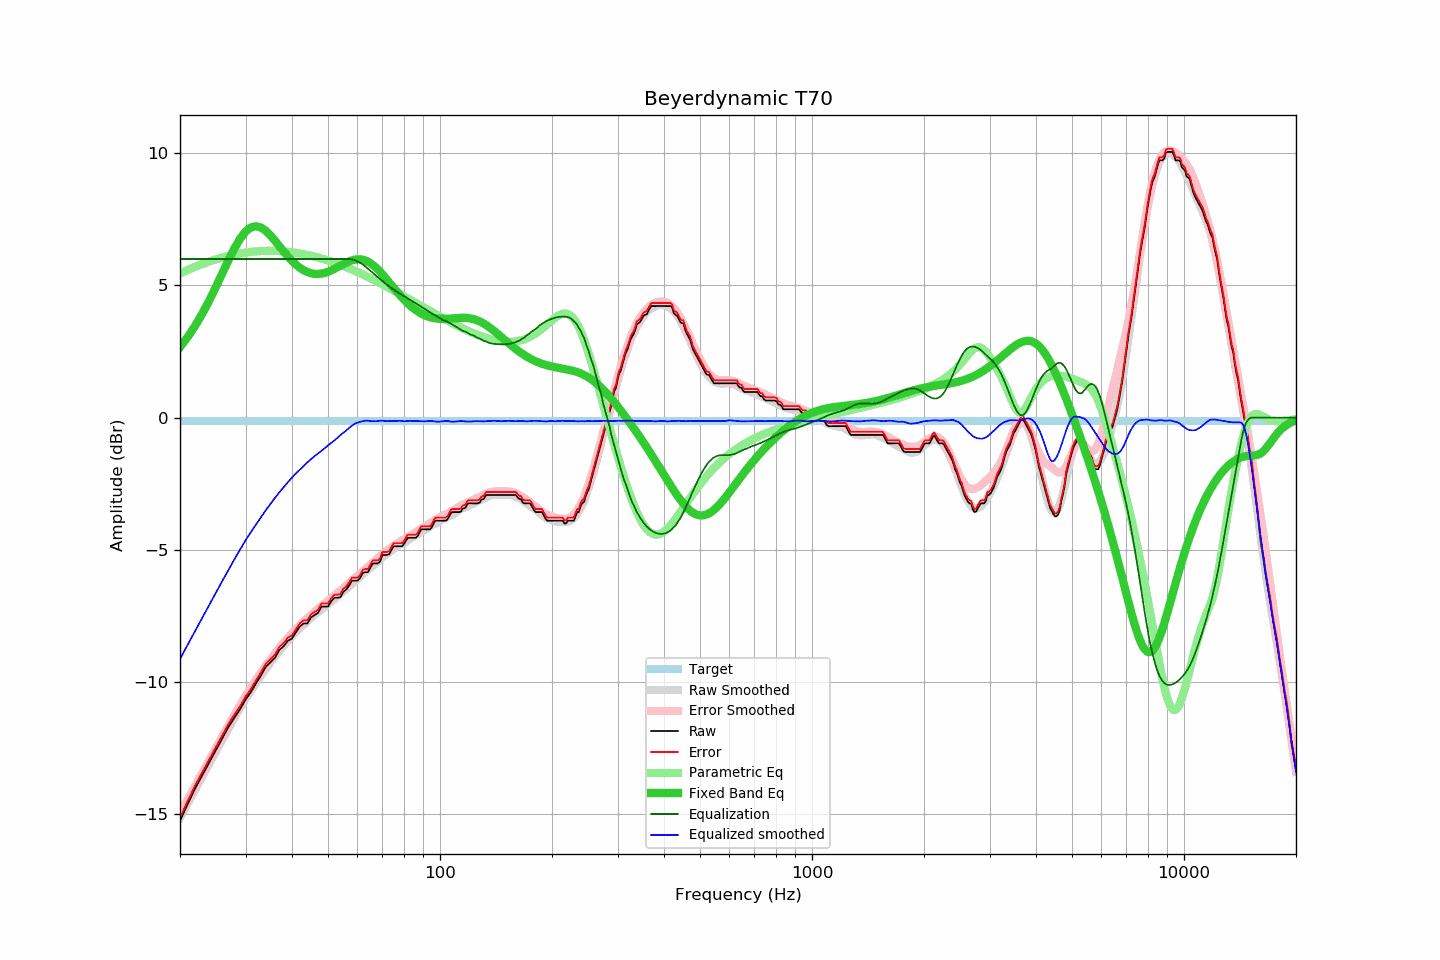

The table this chart was drawn from, first rows:
frequency, raw, error, smoothed, error_smoothed, equalization, parametric_eq, equalized_raw, equalized_smoothed, target
20, -15.24, -15.12, -15.12, -14.96, 6.00, 2.67, -9.24, -9.12, -0.12
21, -14.59, -14.47, -14.57, -14.42, 6.00, 3.06, -8.59, -8.57, -0.12
22, -14.00, -13.88, -14.05, -13.91, 6.00, 3.49, -8.00, -8.05, -0.12
23, -13.50, -13.38, -13.54, -13.41, 6.00, 3.95, -7.50, -7.54, -0.12
24, -13.02, -12.90, -13.06, -12.93, 6.00, 4.45, -7.02, -7.06, -0.12
25, -12.56, -12.44, -12.60, -12.48, 6.00, 4.96, -6.56, -6.60, -0.12
26, -12.12, -12.00, -12.17, -12.05, 6.00, 5.47, -6.12, -6.17, -0.12
27, -11.69, -11.57, -11.75, -11.64, 6.00, 5.96, -5.69, -5.75, -0.12
28, -11.35, -11.23, -11.36, -11.24, 6.00, 6.40, -5.35, -5.36, -0.12
29, -11.03, -10.91, -10.99, -10.88, 6.00, 6.77, -5.03, -4.99, -0.12
30, -10.66, -10.54, -10.64, -10.53, 6.00, 7.04, -4.66, -4.64, -0.12
31, -10.38, -10.26, -10.33, -10.21, 6.00, 7.19, -4.38, -4.33, -0.12
32, -10.05, -9.93, -10.04, -9.91, 6.00, 7.24, -4.05, -4.04, -0.12
33, -9.75, -9.63, -9.77, -9.64, 6.00, 7.19, -3.75, -3.77, -0.12
34, -9.42, -9.30, -9.50, -9.38, 6.00, 7.07, -3.42, -3.50, -0.12
35, -9.25, -9.13, -9.26, -9.14, 6.00, 6.89, -3.25, -3.26, -0.12
36, -9.08, -8.96, -9.03, -8.91, 6.00, 6.69, -3.08, -3.03, -0.12
37, -8.78, -8.66, -8.82, -8.70, 6.00, 6.49, -2.78, -2.82, -0.12
38, -8.64, -8.52, -8.63, -8.50, 6.00, 6.28, -2.64, -2.63, -0.12
39, -8.43, -8.31, -8.44, -8.32, 6.00, 6.10, -2.43, -2.44, -0.12
40, -8.35, -8.23, -8.26, -8.15, 6.00, 5.93, -2.35, -2.26, -0.12
41, -8.11, -7.99, -8.11, -7.99, 6.00, 5.79, -2.11, -2.11, -0.12
42, -7.89, -7.77, -7.96, -7.84, 6.00, 5.67, -1.89, -1.96, -0.12
43, -7.78, -7.66, -7.82, -7.70, 6.00, 5.58, -1.78, -1.82, -0.12
44, -7.78, -7.66, -7.69, -7.57, 6.00, 5.51, -1.78, -1.69, -0.12
45, -7.55, -7.43, -7.57, -7.45, 6.00, 5.46, -1.55, -1.57, -0.12
46, -7.46, -7.34, -7.45, -7.34, 6.00, 5.44, -1.46, -1.45, -0.12
47, -7.38, -7.26, -7.35, -7.23, 6.00, 5.44, -1.38, -1.35, -0.12
48, -7.14, -7.02, -7.25, -7.12, 6.00, 5.45, -1.14, -1.25, -0.12
49, -7.14, -7.02, -7.15, -7.02, 6.00, 5.48, -1.14, -1.15, -0.12
50, -7.14, -7.02, -7.05, -6.92, 6.00, 5.52, -1.14, -1.05, -0.12
51, -6.94, -6.82, -6.95, -6.82, 6.00, 5.57, -0.94, -0.95, -0.12
52, -6.81, -6.69, -6.86, -6.72, 6.00, 5.62, -0.81, -0.86, -0.12
53, -6.81, -6.69, -6.76, -6.63, 6.00, 5.69, -0.81, -0.76, -0.12
54, -6.78, -6.66, -6.66, -6.54, 6.00, 5.75, -0.78, -0.66, -0.12
55, -6.58, -6.46, -6.57, -6.44, 6.00, 5.81, -0.58, -0.57, -0.12
56, -6.49, -6.37, -6.48, -6.34, 6.00, 5.86, -0.49, -0.48, -0.12
57, -6.34, -6.22, -6.38, -6.25, 6.00, 5.91, -0.34, -0.38, -0.12
58, -6.16, -6.04, -6.29, -6.16, 5.99, 5.95, -0.17, -0.30, -0.12
59, -6.16, -6.04, -6.18, -6.07, 5.96, 5.98, -0.20, -0.23, -0.12
60, -6.16, -6.04, -6.10, -5.98, 5.91, 5.99, -0.25, -0.19, -0.12
61, -6.06, -5.94, -6.02, -5.89, 5.86, 5.99, -0.20, -0.16, -0.12
62, -5.87, -5.75, -5.92, -5.80, 5.79, 5.97, -0.08, -0.13, -0.12
63, -5.84, -5.72, -5.83, -5.72, 5.72, 5.94, -0.12, -0.11, -0.12
64, -5.84, -5.72, -5.75, -5.63, 5.63, 5.90, -0.21, -0.11, -0.12
65, -5.66, -5.54, -5.68, -5.55, 5.55, 5.84, -0.11, -0.13, -0.12
66, -5.51, -5.39, -5.60, -5.47, 5.47, 5.77, -0.04, -0.13, -0.12
67, -5.51, -5.39, -5.53, -5.39, 5.39, 5.70, -0.12, -0.13, -0.12
68, -5.51, -5.39, -5.44, -5.32, 5.32, 5.61, -0.19, -0.13, -0.12
69, -5.44, -5.32, -5.36, -5.24, 5.24, 5.52, -0.20, -0.12, -0.12
70, -5.19, -5.07, -5.28, -5.16, 5.16, 5.42, -0.03, -0.11, -0.12
71, -5.19, -5.07, -5.22, -5.09, 5.09, 5.32, -0.10, -0.12, -0.12
72, -5.19, -5.07, -5.16, -5.03, 5.03, 5.22, -0.16, -0.13, -0.12
73, -5.16, -5.04, -5.09, -4.97, 4.97, 5.12, -0.19, -0.13, -0.12
74, -5.01, -4.89, -5.03, -4.90, 4.90, 5.02, -0.11, -0.13, -0.12
75, -4.86, -4.74, -4.97, -4.84, 4.84, 4.92, -0.02, -0.13, -0.12
76, -4.86, -4.74, -4.91, -4.79, 4.79, 4.82, -0.07, -0.12, -0.12
77, -4.86, -4.74, -4.85, -4.74, 4.74, 4.72, -0.12, -0.11, -0.12
78, -4.86, -4.74, -4.80, -4.69, 4.69, 4.63, -0.17, -0.11, -0.12
79, -4.86, -4.74, -4.77, -4.64, 4.64, 4.55, -0.22, -0.13, -0.12
... 553 more rows
